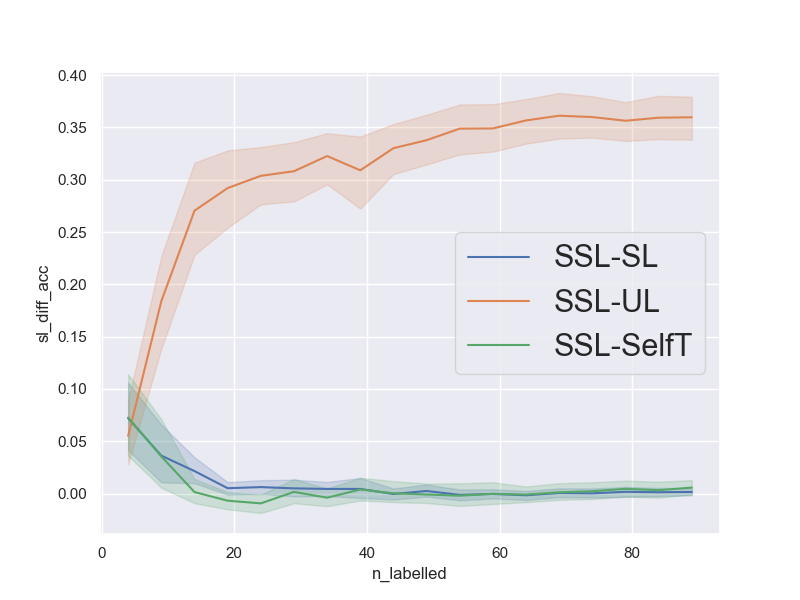

The file beside this chart, header and first rows:
num_repetitions, 20
data, mnist_3v8
n_pca_components, 20
n_all_train, 11966
n_labelled_values, [4, 9, 14, 19, 24, 29, 34, 39, 44, 49, 5…
n_unlabelled_values, [40, 90, 140, 190, 240, 290, 340, 390, 4…
n_test_set, 1000
n_val_set, 1000
unl_to_lab_ratio, 10
n_labelled, [4, 9, 14, 19, 24, 29, 34, 39, 44, 49, 5…
n_unlabelled, [40, 90, 140, 190, 240, 290, 340, 390, 4…
sl_acc, [0.664, 0.8, 0.854, 0.868, 0.877, 0.89, …
ssl_acc, [0.837, 0.815, 0.877, 0.894, 0.892, 0.9,…
ul_acc, [0.845, 0.81, 0.504, 0.496, 0.548, 0.512…
st_acc, [0.602, 0.831, 0.878, 0.883, 0.91, 0.906…
sl_diff_acc, [0.17299999999999993, 0.0149999999999999…
ul_diff_acc, [-0.008000000000000007, 0.00499999999999…
st_diff_acc, [0.235, -0.016000000000000014, -0.001000…
avg_sl_acc, [0.6449  0.77135 0.84    0.85955 0.8741 …
avg_ssl_acc, [0.7169  0.80765 0.86155 0.86475 0.88035…
avg_ul_acc, [0.6617  0.6237  0.59115 0.57275 0.57665…
avg_st_acc, [0.64425 0.7721  0.86005 0.8715  0.88965…
